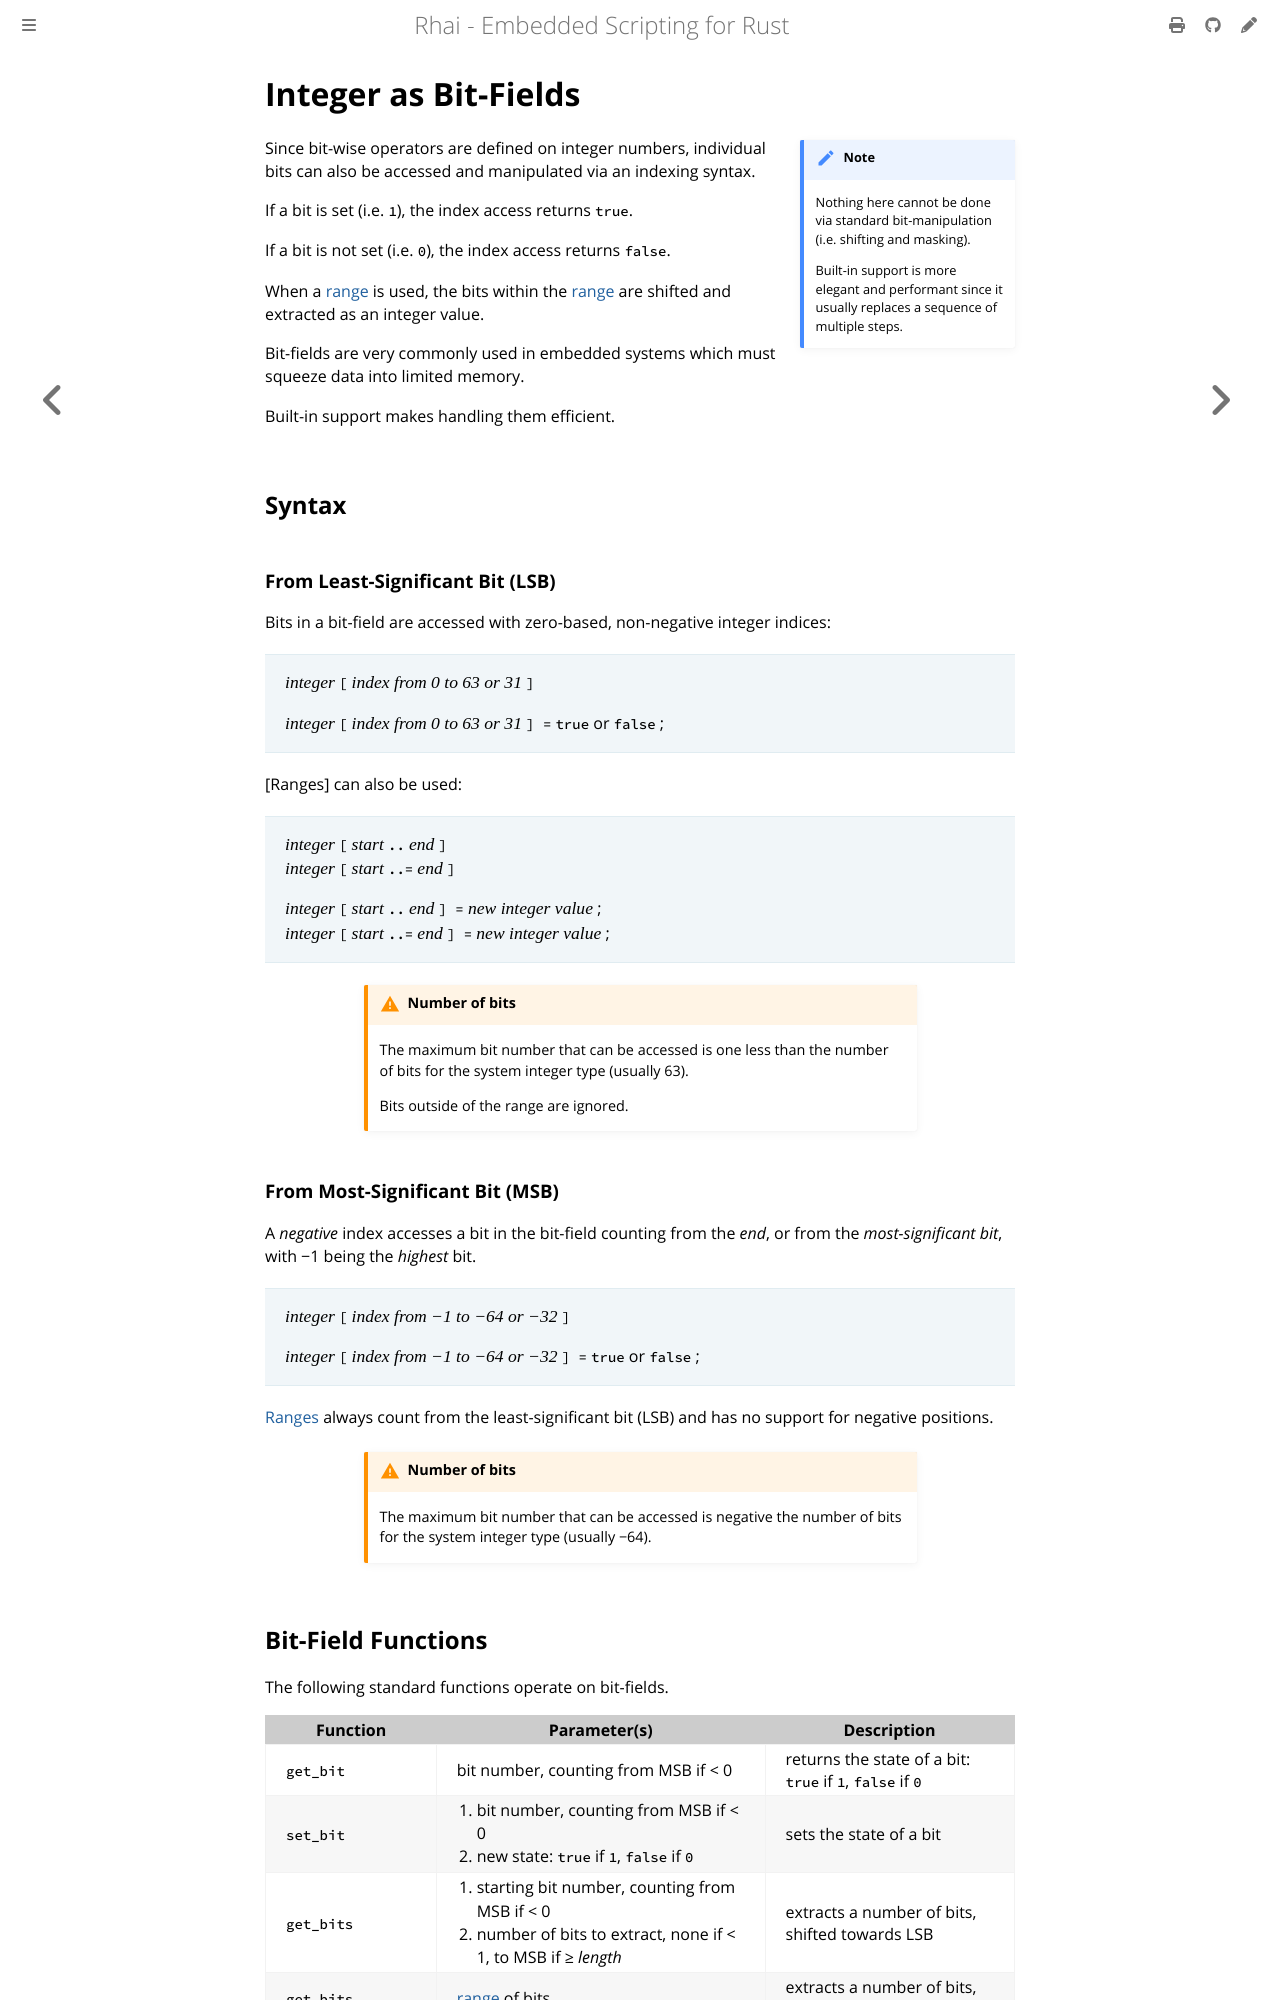

repository: rhaiscript/book · page: ref/bit-fields.html · generator: mdbook

Integer as Bit-Fields
=====================

```admonish note.side

Nothing here cannot be done via standard bit-manipulation (i.e. shifting and masking).

Built-in support is more elegant and performant since it usually replaces a sequence of multiple steps.

```

Since bit-wise operators are defined on integer numbers, individual bits can also be accessed and
manipulated via an indexing syntax.

If a bit is set (i.e. `1`), the index access returns `true`.

If a bit is not set (i.e. `0`), the index access returns `false`.

When a [range](ranges.md) is used, the bits within the [range](ranges.md) are shifted and extracted
as an integer value.

Bit-fields are very commonly used in embedded systems which must squeeze data into limited memory.

Built-in support makes handling them efficient.


Syntax
------

### From Least-Significant Bit (LSB)

Bits in a bit-field are accessed with zero-based, non-negative integer indices:

> _integer_ `[` _index from 0 to 63 or 31_ `]`
>
> _integer_ `[` _index from 0 to 63 or 31_ `] =` `true` or `false` ;

[Ranges] can also be used:

> _integer_ `[` _start_ `..` _end_ `]`  
> _integer_ `[` _start_ `..=` _end_ `]`
>
> _integer_ `[` _start_ `..` _end_ `] =` _new integer value_ ;  
> _integer_ `[` _start_ `..=` _end_ `] =` _new integer value_ ;

```admonish warning.small "Number of bits"

The maximum bit number that can be accessed is one less than the number of bits for the
system integer type (usually 63).

Bits outside of the range are ignored.
```


### From Most-Significant Bit (MSB)

A _negative_ index accesses a bit in the bit-field counting from the _end_, or from the
_most-significant bit_, with −1 being the _highest_ bit.

> _integer_ `[` _index from −1 to −64 or −32_ `]`
>
> _integer_ `[` _index from −1 to −64 or −32_ `] =` `true` or `false` ;

[Ranges](ranges.md) always count from the least-significant bit (LSB) and has no support for
negative positions.

```admonish warning.small "Number of bits"

The maximum bit number that can be accessed is negative the number of bits for the
system integer type (usually −64).
```
